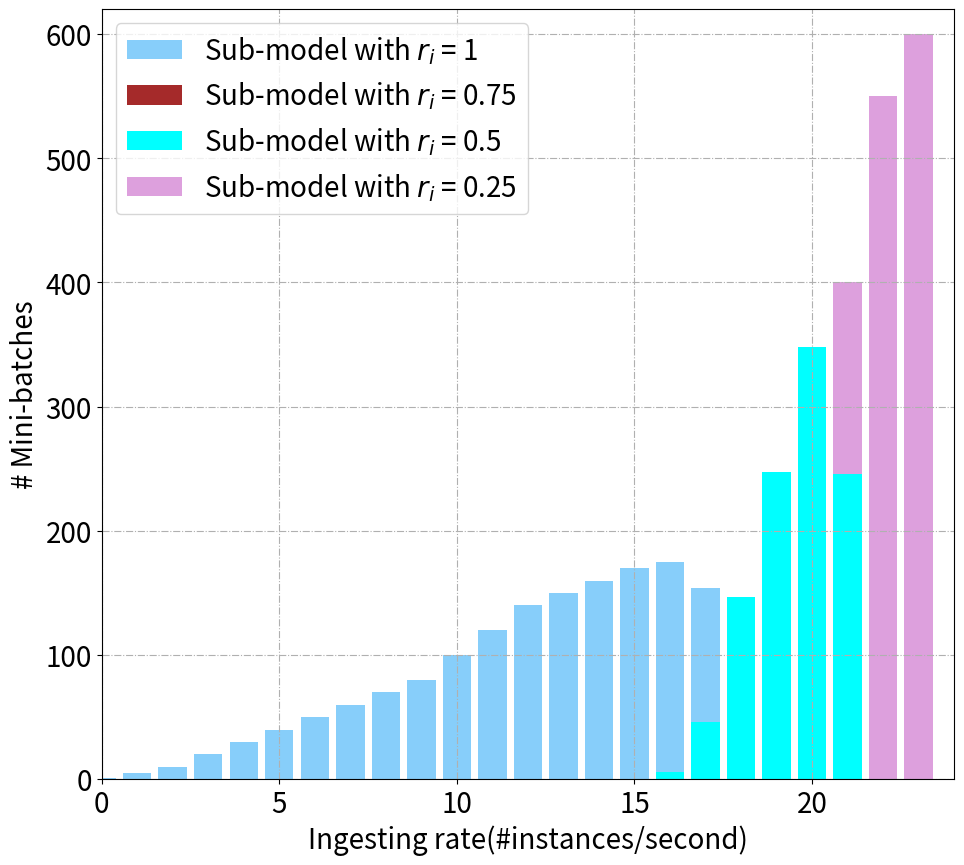

Generate this figure with matplotlib:
# -*- coding: utf-8 -*-
import matplotlib.pyplot as plt


scheduler_map = \
    {32: [32, 0, 0, 0], 160: [160, 0, 0, 0], 320: [320, 0, 0, 0], 640: [640, 0, 0, 0], 960: [960, 0, 0, 0],
     1280: [1280, 0, 0, 0], 1600: [1600, 0, 0, 0], 1920: [1920, 0, 0, 0], 2240: [2240, 0, 0, 0], 2560: [2560, 0, 0, 0],
     3200: [3200, 0, 0, 0], 3840: [3840, 0, 0, 0], 4480: [4480, 0, 0, 0], 4800: [4800, 0, 0, 0], 5120: [5120, 0, 0, 0],
     5440: [5440, 0, 0, 0], 5760: [5586, 0, 174, 0], 6400: [4937, 0, 1463, 0], 8000: [3314, 0, 4686, 0],
     9600: [1691, 0, 7909, 0], 11200: [68, 1, 11131, 0], 12800: [0, 0, 7854, 4946], 17600: [0, 0, 1, 17600],
     19200: [0, 0, 1, 19200]}


name_list = list(scheduler_map.keys()).sort()
# name_list = [32, 3200, 9600, 19200, 25600]


fig = plt.figure(figsize=(11, 10))
ax = fig.add_subplot(111)
ax.axis([0, len(list(scheduler_map.keys())), 0, 620])

y025 = []
y5 = []
y75 = []
y100 = []

for key in scheduler_map:
    y025.append(scheduler_map[key][3]/32)
    y5.append(scheduler_map[key][2]/32)
    y75.append(scheduler_map[key][1]/32)
    y100.append(scheduler_map[key][0]/32)


colors = ['lightskyblue', 'brown', 'aqua', 'plum']
ax.bar(range(len(y100)), y100, label='Sub-model with $r_i$ = 1', tick_label=name_list, fc=colors[0])
ax.bar(range(len(y75)), y75, bottom=y100, label='Sub-model with $r_i$ = 0.75', tick_label=name_list, fc=colors[1])
ax.bar(range(len(y5)), y5, bottom=y75, label='Sub-model with $r_i$ = 0.5', tick_label=name_list, fc=colors[2])
ax.bar(range(len(y025)), y025, bottom=y5, label='Sub-model with $r_i$ = 0.25', fc=colors[3])


plt.legend(fontsize=20)
plt.xticks(fontsize=20)
plt.yticks(fontsize=20)

ax.set_xlabel('Ingesting rate(#instances/second)', fontsize=20)
ax.set_ylabel('# Mini-batches', fontsize=20)

plt.grid(linestyle='-.')
plt.savefig('./sub_model_proportion.jpg')
plt.show()
